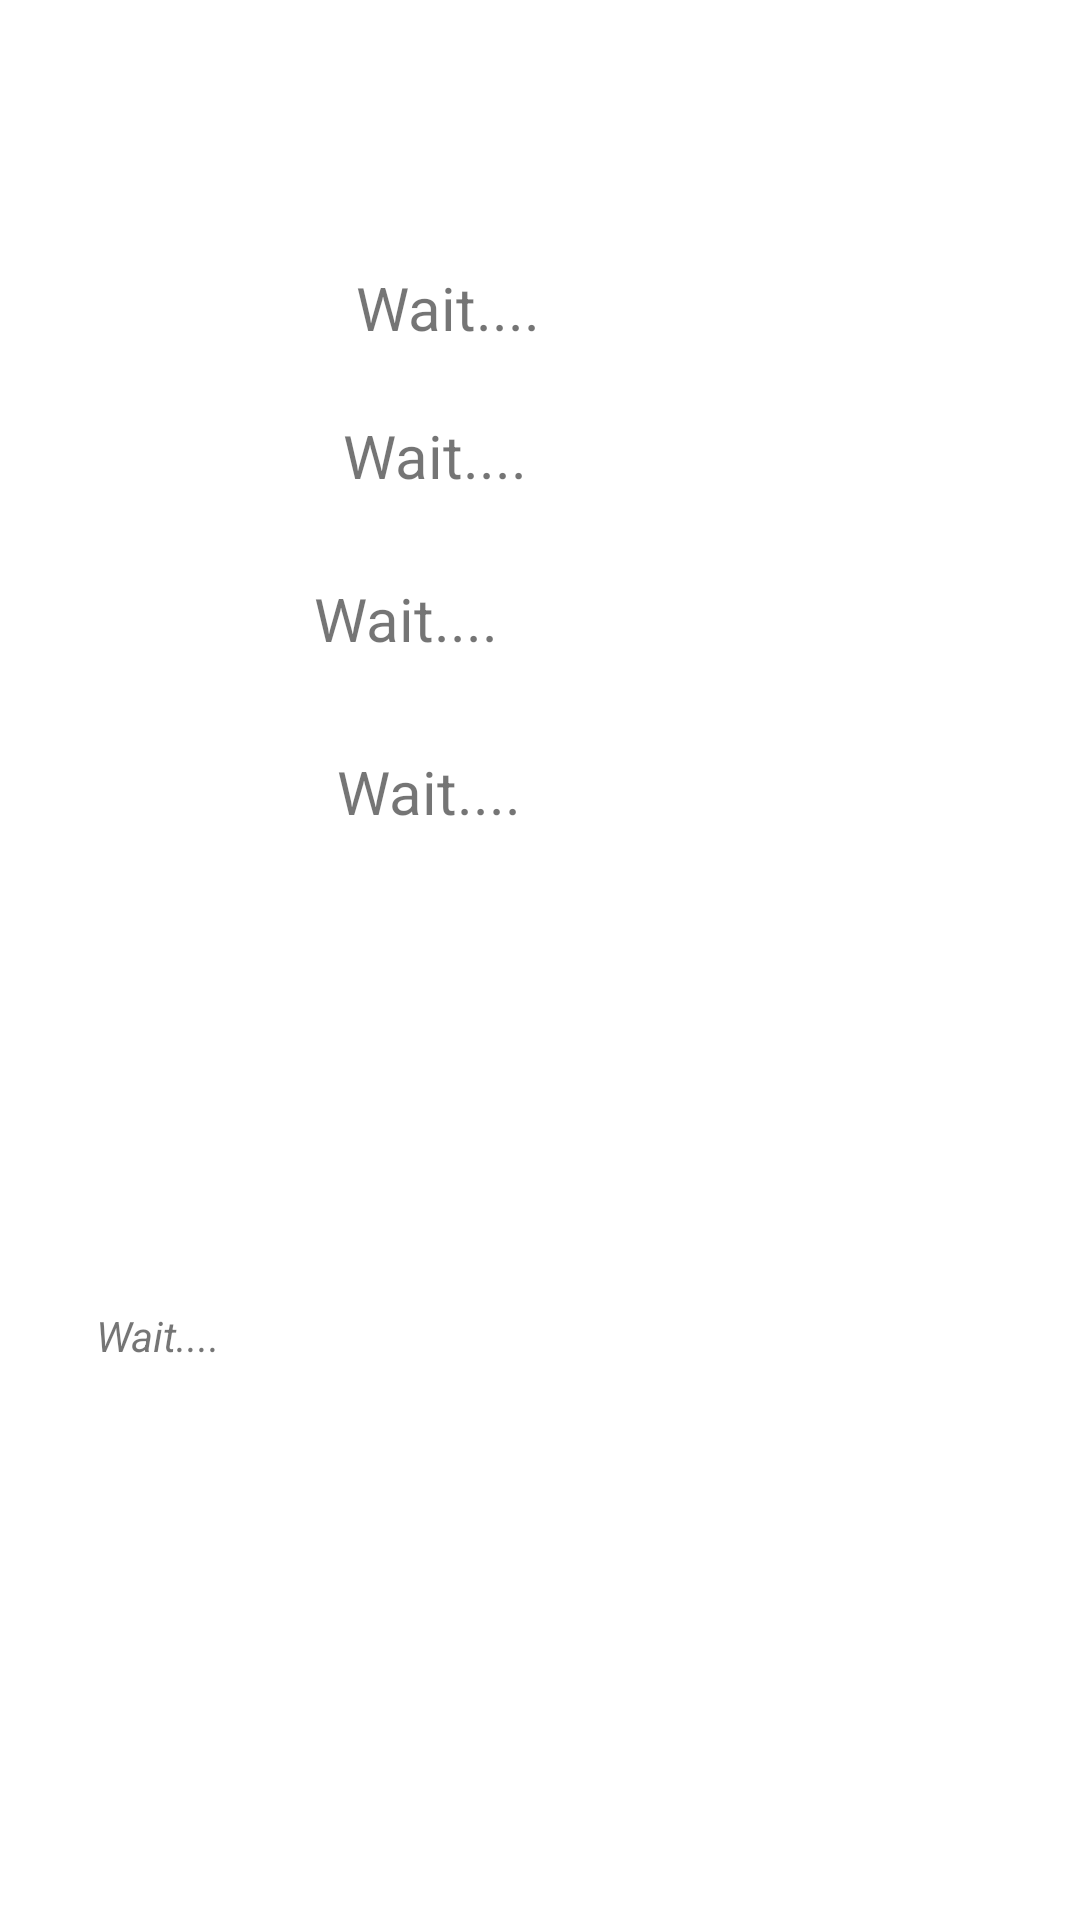

The Android layout XML behind this screen, and the referenced resources:
<!-- AndroidManifest.xml: application theme AppTheme -->
<!-- res/layout/third_second.xml -->
<?xml version="1.0" encoding="utf-8"?>
<android.support.constraint.ConstraintLayout xmlns:tools="http://schemas.android.com/tools"
    android:layout_width="match_parent"
    android:layout_height="match_parent"
    android:id="@+id/constraint_layout_third"
    xmlns:app="http://schemas.android.com/apk/res-auto"
    xmlns:android="http://schemas.android.com/apk/res/android">

    <TextView
        android:id="@+id/details_third"
        android:layout_width="wrap_content"
        android:layout_height="wrap_content"
        android:text="DETAILS"
        android:textSize="30dp"
        android:textColor="#fff"
        android:textStyle="bold"
        android:layout_marginRight="8dp"
        app:layout_constraintRight_toRightOf="parent"
        android:layout_marginLeft="8dp"
        app:layout_constraintLeft_toLeftOf="parent"
        app:layout_constraintTop_toTopOf="parent"
        android:layout_marginTop="36dp"
        app:layout_constraintHorizontal_bias="0.502"
        android:layout_marginStart="8dp"
        android:layout_marginEnd="8dp" />


    <TextView
        android:id="@+id/publisher_text"
        android:layout_width="wrap_content"
        android:layout_height="wrap_content"
        android:text="Publisher : "
        android:textSize="20dp"
        android:textColor="#fff"
        android:layout_marginStart="8dp"
        android:layout_marginEnd="112dp"
        android:layout_marginTop="8dp"
        app:layout_constraintTop_toBottomOf="@+id/details_third"
        android:layout_marginLeft="8dp"
        app:layout_constraintLeft_toLeftOf="parent"
        android:layout_marginRight="112dp"
        app:layout_constraintRight_toRightOf="parent"
        android:layout_marginBottom="8dp"
        app:layout_constraintBottom_toTopOf="@+id/by_text"
        app:layout_constraintHorizontal_bias="0.029"
        app:layout_constraintVertical_bias="0.184" />

    <TextView
        android:id="@+id/publisher"
        android:layout_toRightOf="@id/publisher_text"
        android:layout_width="wrap_content"
        android:layout_height="wrap_content"
        android:textSize="20dp"
        android:text="Wait.... "
        android:layout_marginStart="8dp"
        android:layout_marginEnd="8dp"
        android:layout_marginTop="8dp"
        app:layout_constraintTop_toBottomOf="@+id/details_third"
        app:layout_constraintLeft_toRightOf="@+id/publisher_text"
        android:layout_marginLeft="8dp"
        android:layout_marginRight="8dp"
        app:layout_constraintRight_toRightOf="parent"
        android:layout_marginBottom="8dp"
        app:layout_constraintBottom_toTopOf="@+id/by_text"
        app:layout_constraintHorizontal_bias="0.0"
        app:layout_constraintVertical_bias="0.205" />



    <TextView
        android:id="@+id/by_text"
        android:layout_width="wrap_content"
        android:layout_height="wrap_content"
        android:text="By : "
        android:textColor="#fff"
        android:textSize="20dp"
        app:layout_constraintBottom_toBottomOf="parent"
        android:layout_marginBottom="8dp"
        android:layout_marginTop="8dp"
        app:layout_constraintTop_toBottomOf="@+id/details_third"
        android:layout_marginRight="8dp"
        app:layout_constraintVertical_bias="0.110000014"
        app:layout_constraintRight_toRightOf="parent"
        android:layout_marginLeft="8dp"
        app:layout_constraintLeft_toLeftOf="parent"
        app:layout_constraintHorizontal_bias="0.024"
        android:layout_marginStart="8dp"
        android:layout_marginEnd="8dp" />

    <TextView
        android:id="@+id/By"
        android:layout_toRightOf="@id/by_text"
        android:layout_width="wrap_content"
        android:layout_height="wrap_content"
        android:textSize="20dp"
        android:text="Wait.... "
        android:layout_marginTop="8dp"
        app:layout_constraintTop_toBottomOf="@+id/publisher"
        app:layout_constraintLeft_toRightOf="@+id/by_text"
        android:layout_marginLeft="8dp"
        android:layout_marginRight="8dp"
        app:layout_constraintRight_toRightOf="parent"
        android:layout_marginBottom="8dp"
        app:layout_constraintBottom_toTopOf="@+id/year_text"
        app:layout_constraintHorizontal_bias="0.241"
        app:layout_constraintVertical_bias="0.48"
        android:layout_marginStart="8dp"
        android:layout_marginEnd="8dp" />


    <TextView
        android:id="@+id/year_text"
        android:layout_width="wrap_content"
        android:layout_height="wrap_content"
        android:text="Year :    "
        android:textSize="20dp"
        android:textColor="#fff"
        android:layout_marginLeft="8dp"
        app:layout_constraintLeft_toLeftOf="parent"
        android:layout_marginRight="8dp"
        app:layout_constraintRight_toRightOf="parent"
        android:layout_marginTop="8dp"
        app:layout_constraintTop_toBottomOf="@+id/details_third"
        android:layout_marginBottom="8dp"
        app:layout_constraintBottom_toTopOf="@+id/Pages"
        app:layout_constraintHorizontal_bias="0.026"
        app:layout_constraintVertical_bias="0.8"
        android:layout_marginStart="8dp"
        android:layout_marginEnd="8dp" />

    <TextView
        android:id="@+id/Year"
        android:layout_toRightOf="@id/year_text"
        android:layout_width="wrap_content"
        android:layout_height="wrap_content"
        android:textSize="20dp"
        android:text="Wait.... "
        android:layout_marginBottom="8dp"
        app:layout_constraintBottom_toTopOf="@+id/pages_text"
        app:layout_constraintLeft_toRightOf="@+id/year_text"
        android:layout_marginLeft="8dp"
        android:layout_marginRight="8dp"
        app:layout_constraintRight_toRightOf="parent"
        android:layout_marginTop="8dp"
        app:layout_constraintTop_toBottomOf="@+id/By"
        app:layout_constraintHorizontal_bias="0.06"
        android:layout_marginStart="8dp"
        android:layout_marginEnd="8dp" />


    <TextView
        android:id="@+id/pages_text"
        android:layout_width="wrap_content"
        android:layout_height="wrap_content"
        android:text="Pages :    "
        android:textSize="20dp"
        android:textColor="#fff"
        android:layout_marginTop="8dp"
        app:layout_constraintTop_toBottomOf="@+id/year_text"
        android:layout_marginLeft="8dp"
        app:layout_constraintLeft_toLeftOf="parent"
        android:layout_marginRight="8dp"
        app:layout_constraintRight_toRightOf="parent"
        app:layout_constraintBottom_toBottomOf="parent"
        android:layout_marginBottom="8dp"
        app:layout_constraintHorizontal_bias="0.04"
        app:layout_constraintVertical_bias="0.060000002"
        android:layout_marginStart="8dp"
        android:layout_marginEnd="8dp" />

    <TextView
        android:id="@+id/Pages"
        android:layout_toRightOf="@id/pages_text"
        android:layout_width="wrap_content"
        android:layout_height="wrap_content"
        android:textSize="20dp"
        android:text="Wait.... "
        app:layout_constraintLeft_toRightOf="@+id/pages_text"
        android:layout_marginLeft="8dp"
        android:layout_marginTop="8dp"
        app:layout_constraintTop_toBottomOf="@+id/Year"
        android:layout_marginRight="8dp"
        app:layout_constraintRight_toRightOf="parent"
        app:layout_constraintBottom_toBottomOf="parent"
        android:layout_marginBottom="8dp"
        app:layout_constraintHorizontal_bias="0.0"
        app:layout_constraintVertical_bias="0.060000002"
        android:layout_marginStart="8dp"
        android:layout_marginEnd="8dp" />


    <View
        android:id="@+id/divider_third"
        android:layout_width="368dp"
        android:layout_height="3dp"
        android:layout_marginBottom="8dp"
        app:layout_constraintBottom_toTopOf="@+id/description_text"
        android:layout_marginTop="8dp"
        app:layout_constraintTop_toBottomOf="@+id/Pages"
        android:layout_marginLeft="8dp"
        app:layout_constraintLeft_toLeftOf="parent"
        android:layout_marginRight="8dp"
        app:layout_constraintRight_toRightOf="parent"
        app:layout_constraintVertical_bias="0.5" />


    <TextView
        android:id="@+id/description_text"
        android:layout_width="wrap_content"
        android:layout_height="wrap_content"
        android:text="Description"
        android:textSize="40dp"
        android:textStyle="bold"
        android:textColor="#fff"
        android:layout_marginTop="8dp"
        app:layout_constraintTop_toBottomOf="@+id/pages_text"
        android:layout_marginLeft="8dp"
        app:layout_constraintLeft_toLeftOf="parent"
        android:layout_marginRight="8dp"
        app:layout_constraintRight_toRightOf="parent"
        app:layout_constraintBottom_toBottomOf="parent"
        android:layout_marginBottom="8dp"
        app:layout_constraintVertical_bias="0.26"
        android:layout_marginStart="8dp"
        android:layout_marginEnd="8dp" />


    <TextView
        android:id="@+id/description"
        android:layout_width="wrap_content"
        android:layout_height="wrap_content"
        android:textStyle="italic"
        android:text="Wait...."
        android:layout_marginTop="8dp"
        app:layout_constraintTop_toBottomOf="@+id/description_text"
        android:layout_marginRight="8dp"
        app:layout_constraintRight_toRightOf="parent"
        android:layout_marginLeft="8dp"
        app:layout_constraintLeft_toLeftOf="parent"
        app:layout_constraintBottom_toBottomOf="parent"
        android:layout_marginBottom="8dp"
        app:layout_constraintHorizontal_bias="0.079"
        app:layout_constraintVertical_bias="0.079"
        android:layout_marginStart="8dp"
        android:layout_marginEnd="8dp" />





</android.support.constraint.ConstraintLayout>
<!-- resources referenced by this layout -->
<resources>

</resources>
